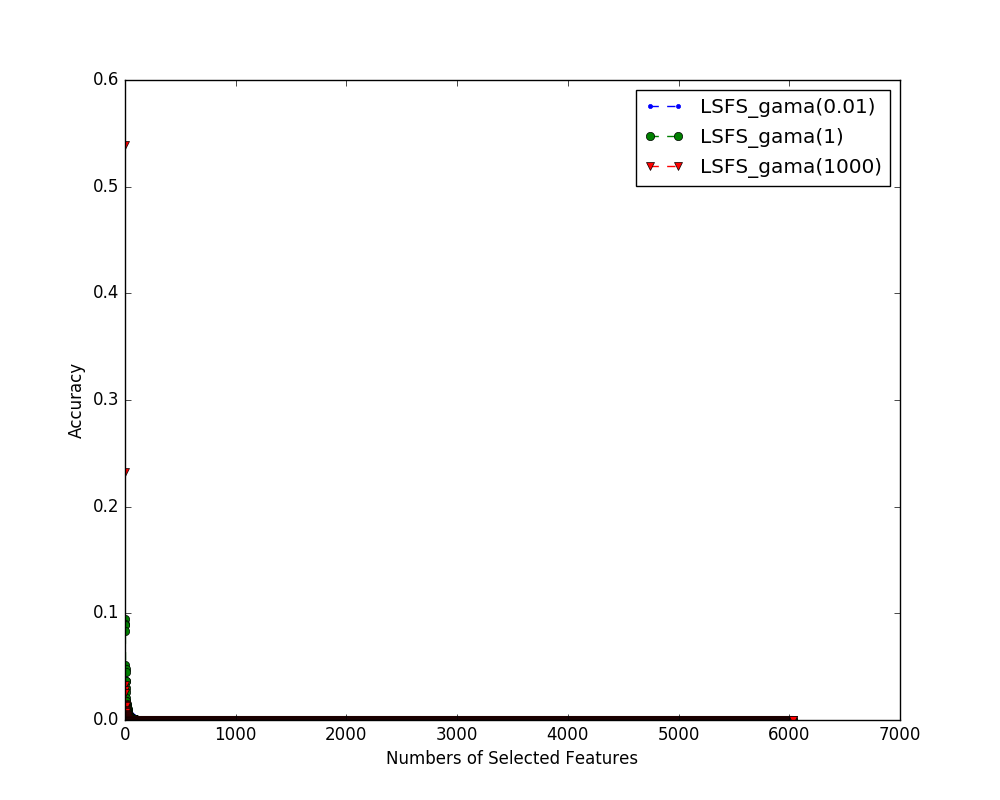

Source data for this figure (header and first rows):
index name, 0, 1, 2, 3, 4, 5, 6, 7, 8, 9, 10, 11, 12, 13, 14, 15, 16, 17, 18, 19, 20, 21, 22
LSFS_gama(0.01), 9.080146873679866e-08, 3.9539173160276835e-09, 6.602194638659624e-08, 6.00846723372681e-08, 1.5139008404034534e-07, 5.301387113530119e-08, 4.055045864909456e-07, 2.3671196110989077e-07, 4.129953042327221e-08, 2.0408907216783714e-08, 1.4400740677742292e-07, 4.76489260782195e-08, 2.965411819601253e-07, 5.024116631369642e-07, 1.0402872437107301e-07, 9.558012227592074e-08, 1.9552296650963157e-07, 2.8755794658870378e-08, 3.694018058335085e-07, 4.0781695519504325e-08, 8.678129790904333e-06, 2.9105842338763762e-08, 1.5587871097064427e-07
LSFS_gama(1), 8.90789918990629e-08, 2.1475601733173318e-08, 3.59114739913737e-07, 1.4514456034809927e-07, 7.777847550019023e-08, 2.5516358123925476e-07, 1.4791088560530127e-07, 3.0497737573742135e-07, 7.360119994699645e-08, 1.216920825687163e-08, 5.308803397689825e-08, 6.120819396603595e-08, 3.410265782291284e-07, 1.9698399710345213e-06, 5.1945188177703165e-08, 3.543074550389377e-07, 8.620805454401355e-07, 1.0088146971886048e-06, 6.213978937270667e-07, 4.5748251148153545e-08, 1.7793823874163572e-06, 1.0768500222096682e-07, 3.0549240572369076e-08
LSFS_gama(1000), 1.5723591429232909e-06, 4.597368344747016e-06, 8.608776564388526e-06, 2.385013948987193e-08, 1.49460229781555e-07, 3.826763127501634e-06, 1.1470791712073034e-06, 2.6156474509999588e-06, 2.4783861807169834e-06, 5.068480838457263e-07, 1.3330798987102744e-05, 3.5791119362534495e-06, 2.4776857578965584e-06, 2.0652692293202496e-06, 1.5291859670020083e-05, 8.96379132052415e-06, 6.765673263445154e-07, 1.8326873955044515e-06, 5.4753887615374605e-06, 2.3792428040669887e-06, 6.8265191428084175e-06, 2.2550475924866376e-07, 1.2140531573767257e-06
